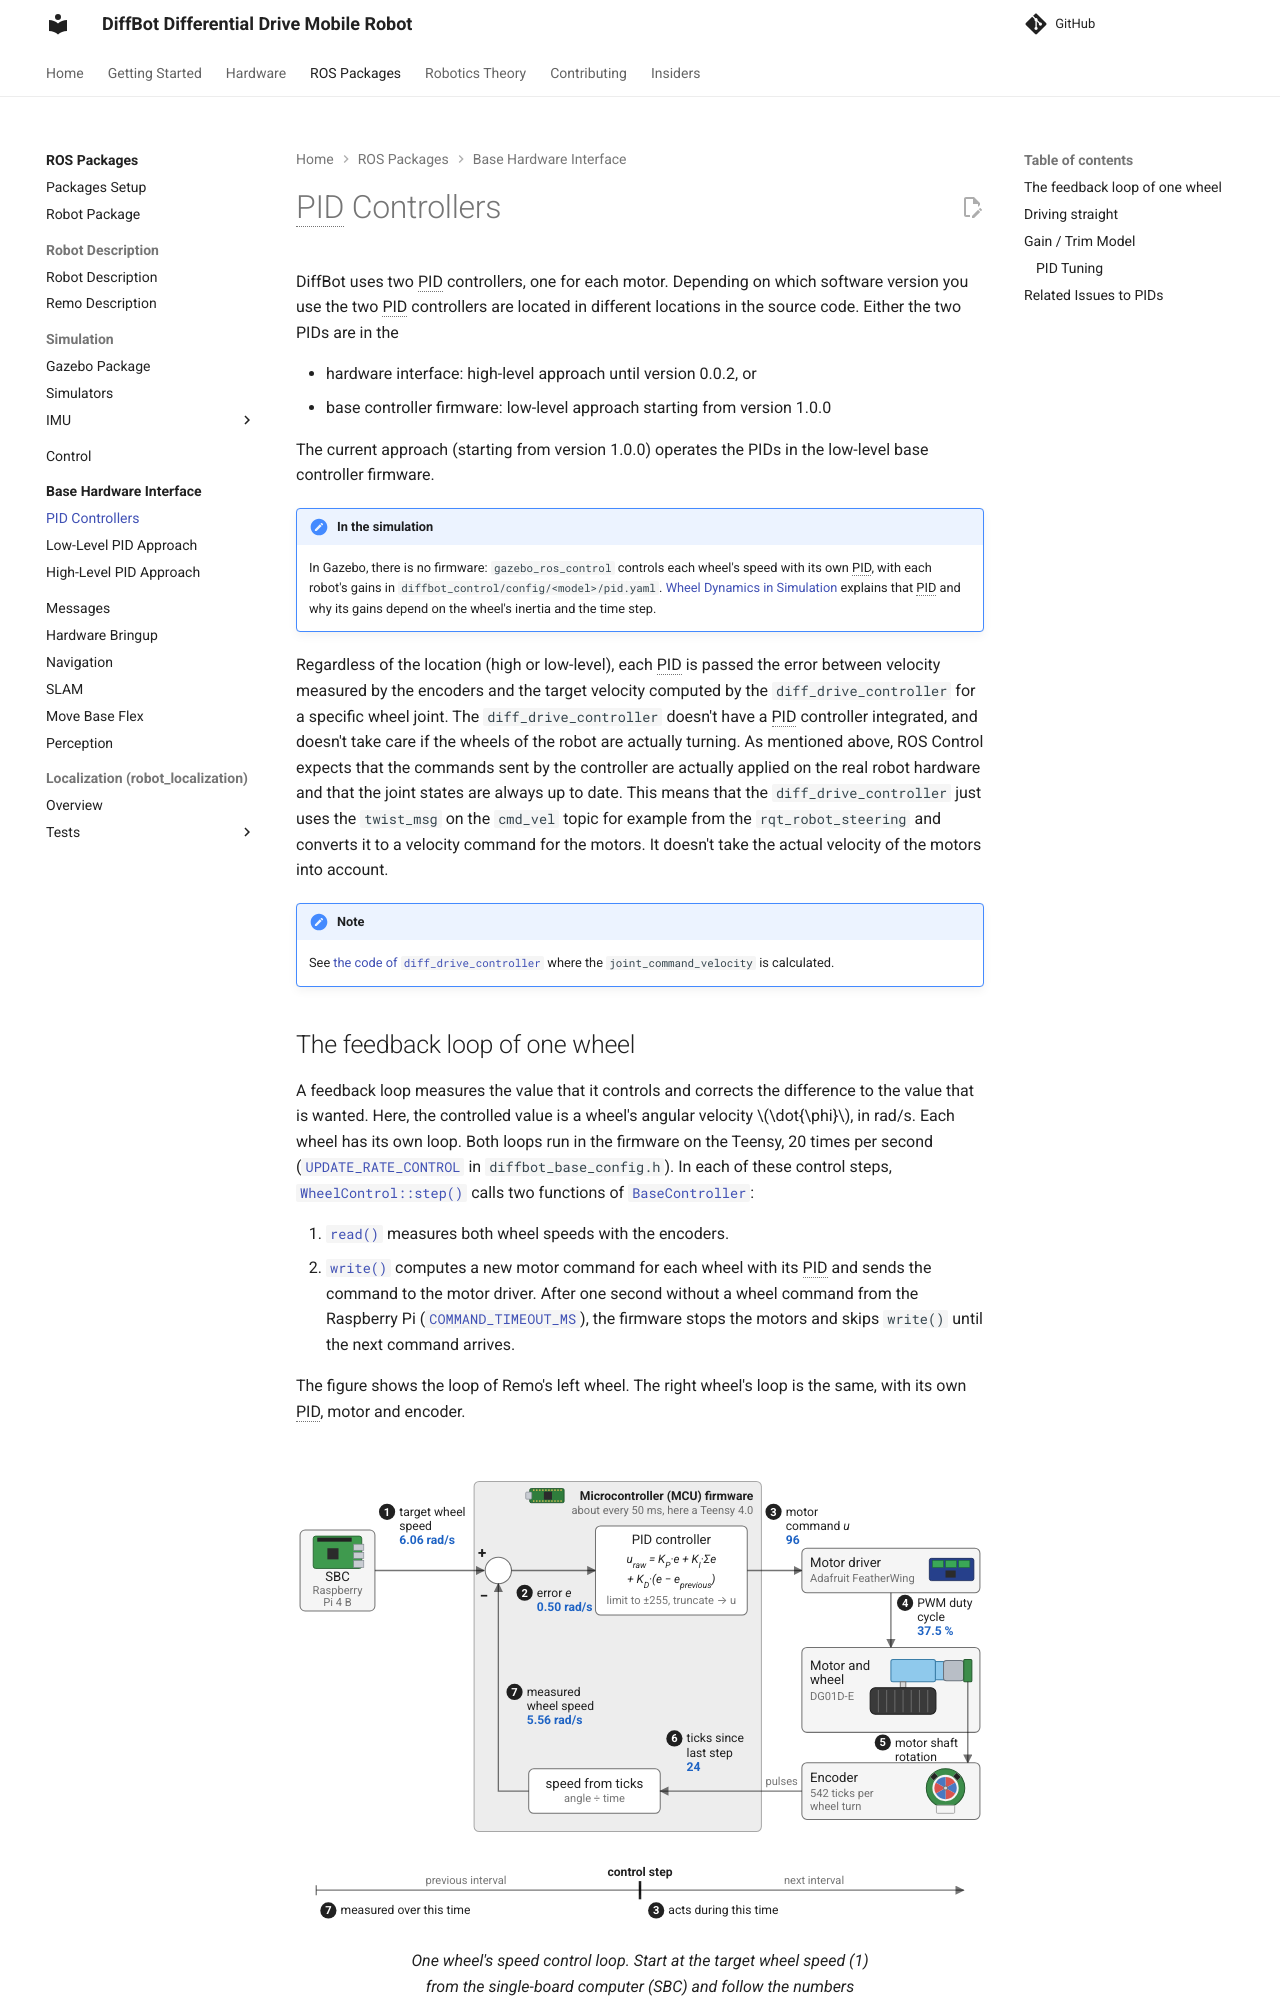

repository: ros-mobile-robots/ros-mobile-robots.github.io · page: packages/diffbot_base/pid/index.html · generator: mkdocs


# PID Controllers

DiffBot uses two PID controllers, one for each motor.
Depending on which software version you use the two PID controllers are located in
different locations in the source code. Either the two PIDs are in the

- hardware interface: high-level approach until version 0.0.2, or
- base controller firmware: low-level approach starting from version 1.0.0

The current approach (starting from version 1.0.0) operates the PIDs in the
low-level base controller firmware.

!!! note "In the simulation"
    In Gazebo, there is no firmware: `gazebo_ros_control` controls each wheel's speed with its own PID, with each robot's gains in `diffbot_control/config/<model>/pid.yaml`. [Wheel Dynamics in Simulation](../../theory/modeling-control/wheel-dynamics-simulation.md#turning-a-wheel-speed-command-into-torque) explains that PID and why its gains depend on the wheel's inertia and the time step.

Regardless of the location (high or low-level), each PID is passed the error
between velocity measured by the encoders and the target velocity computed by
the `diff_drive_controller` for a specific wheel joint. The
`diff_drive_controller` doesn't have a PID controller integrated, and doesn't
take care if the wheels of the robot are actually turning. As mentioned above,
ROS Control expects that the commands sent by the controller are actually
applied on the real robot hardware and that the joint states are always up
to date. This means that the `diff_drive_controller` just uses the `twist_msg`
on the `cmd_vel` topic for example from the `rqt_robot_steering` and converts it
to a velocity command for the motors. It doesn't take the actual velocity of the
motors into account.

!!! note

    See [the code of `diff_drive_controller`](https://github.com/ros-controls/ros_controllers/blob/698f85b2c3467dfcc3ca5743d68deba03f3fcff2/diff_drive_controller/src/diff_drive_controller.cpp#L460) where the `joint_command_velocity` is calculated.
